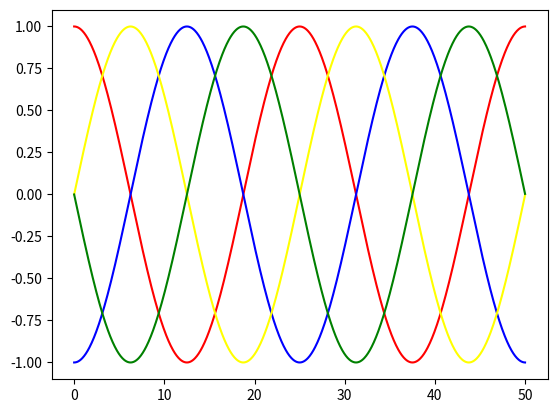

This figure's Python source:
import matplotlib.pyplot as plt
import numpy as np
from math import *

x1 = np.linspace(0,50,1000)

y1 = [cos(i/3.98) for i in x1]

y2 = [-cos(i/3.98) for i in x1]

y3 = [sin(i/3.98) for i in x1]

y4 = [-sin(i/3.98) for i in x1]

plt.plot(x1,y1,color = "red")
plt.plot(x1,y2,color = "blue")
plt.plot(x1,y3,color = "yellow")
plt.plot(x1,y4,color='green')

plt.show()

